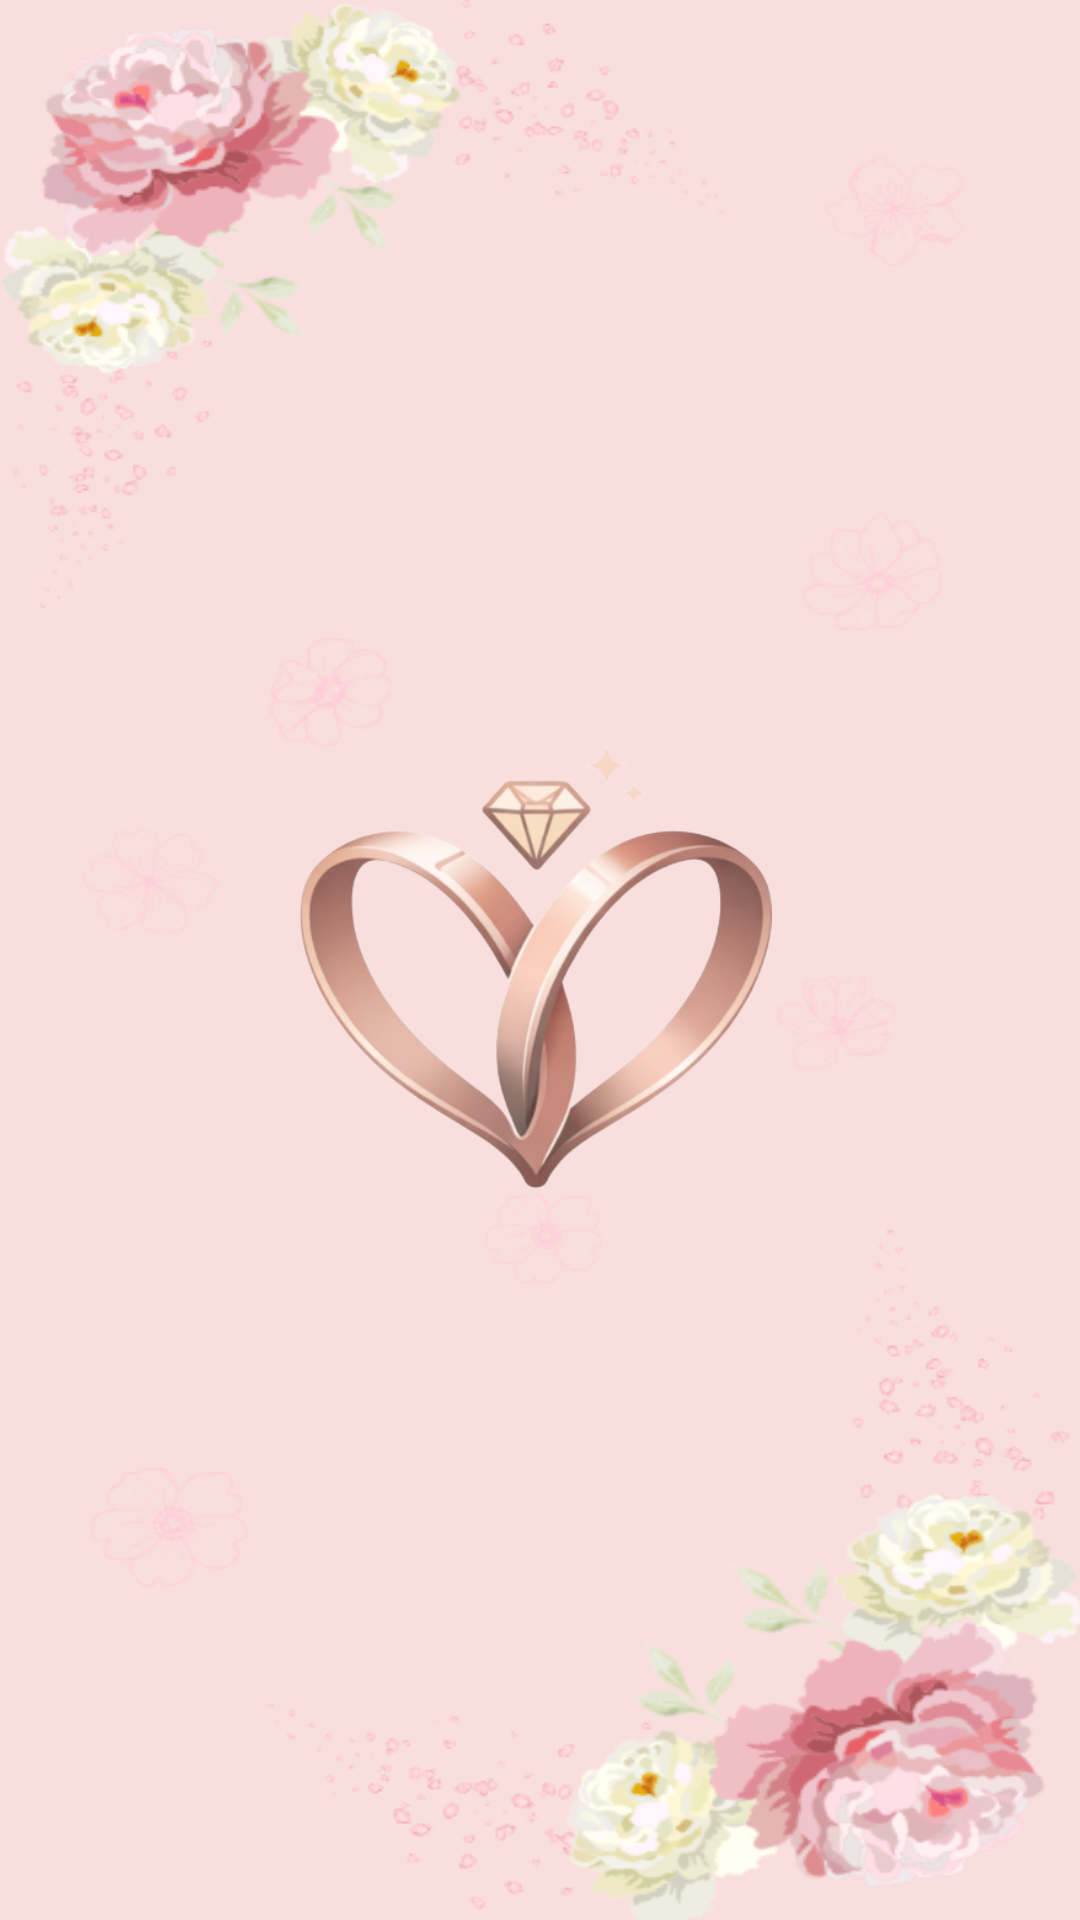

Write the Android layout XML for this screen, with the resource values it uses.
<!-- AndroidManifest.xml: activity theme Theme.Vowera -->
<!-- res/layout/activity_splash.xml -->
<?xml version="1.0" encoding="utf-8"?>
<RelativeLayout xmlns:android="http://schemas.android.com/apk/res/android"
    android:layout_width="match_parent"
    android:layout_height="match_parent"
    android:background="@drawable/vowera_bg">

    <LinearLayout
        android:layout_width="match_parent"
        android:layout_height="match_parent"
        android:orientation="vertical"
        android:gravity="center"
        android:padding="24dp">

        <ImageView
            android:id="@+id/splashLogo"
            android:layout_width="180dp"
            android:layout_height="180dp"
            android:contentDescription="Vowera Logo"
            android:scaleType="fitCenter"
            android:src="@drawable/vowera_logo" />

    </LinearLayout>

</RelativeLayout>
<!-- resources referenced by this layout -->
<resources>
  <!-- drawable vowera_bg: png bitmap (drawable, 93142 bytes) -->
  <!-- drawable vowera_logo: png bitmap (drawable, 122846 bytes) -->
  <style name="Theme.Vowera" parent="Theme.AppCompat.Light.NoActionBar">
          <item name="android:statusBarColor">@android:color/transparent</item>
      </style>
</resources>
